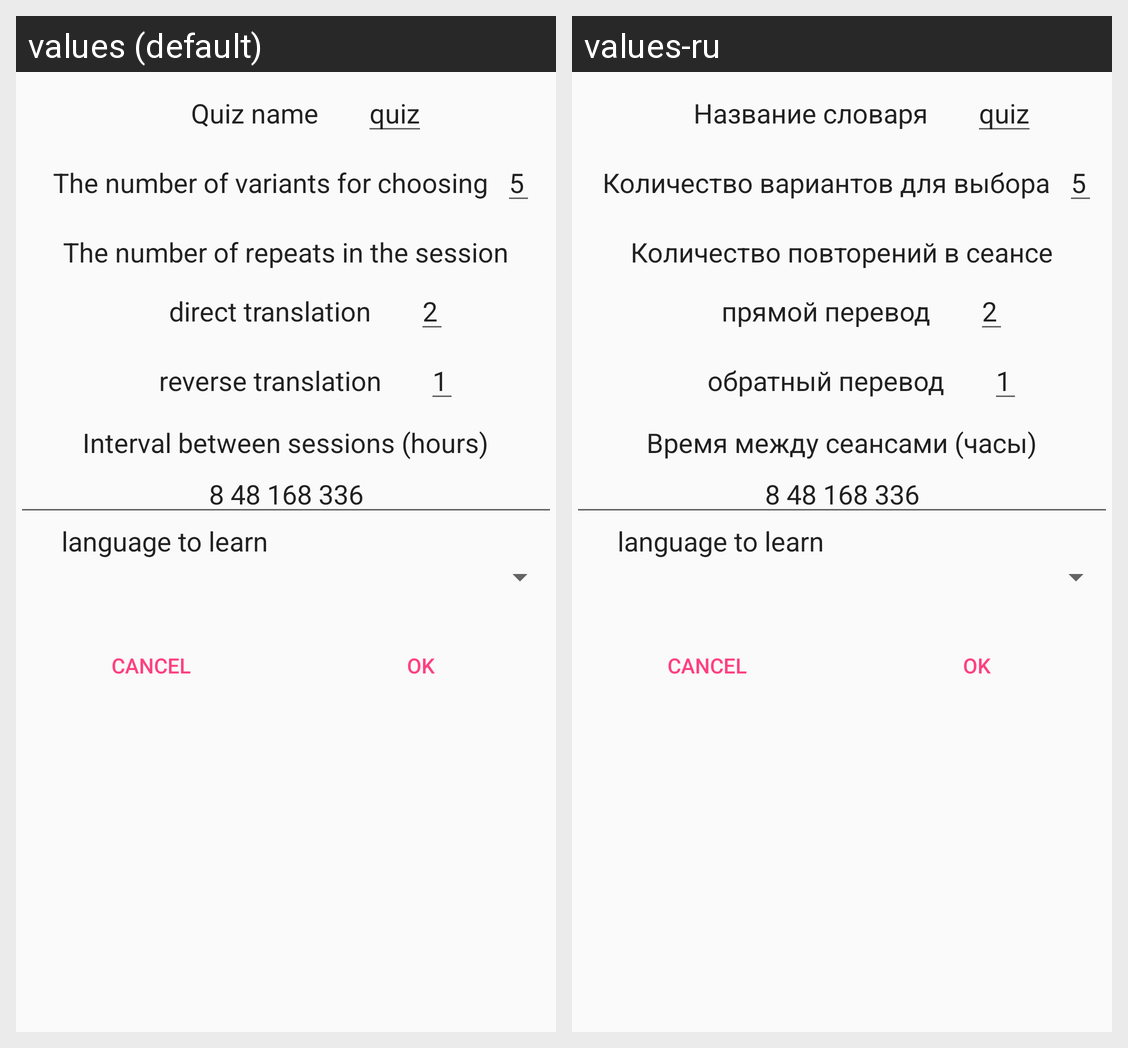

For this localized Android screen grid, give each drawn string resource with its value in every locale shown.
Android screen res/layout/quiz_settings_view.xml rendered under 2 locales, left to right: values (default), values-ru. Device: Nexus 5 (rendered at 1080×1920; each locale shown at half size, 540×960, under a caption strip naming it); theme AppTheme.
Strings drawn on this screen, with the default value and each locale's value (text and hints the layout hard-codes, and strings that could not be matched under every locale, appear in the picture but are not listed):

qname
  values: Quiz name
  values-ru: Название словаря

numvars
  values: The number of variants for choosing
  values-ru: Количество вариантов для выбора

numreps
  values: The number of repeats in the session
  values-ru: Количество повторений в сеансе

dirtrans
  values: direct translation
  values-ru: прямой перевод

revtrans
  values: reverse translation
  values-ru: обратный перевод

intses
  values: Interval between sessions (hours)
  values-ru: Время между сеансами (часы)

wlang
  values: language to learn
  values-ru: language to learn
